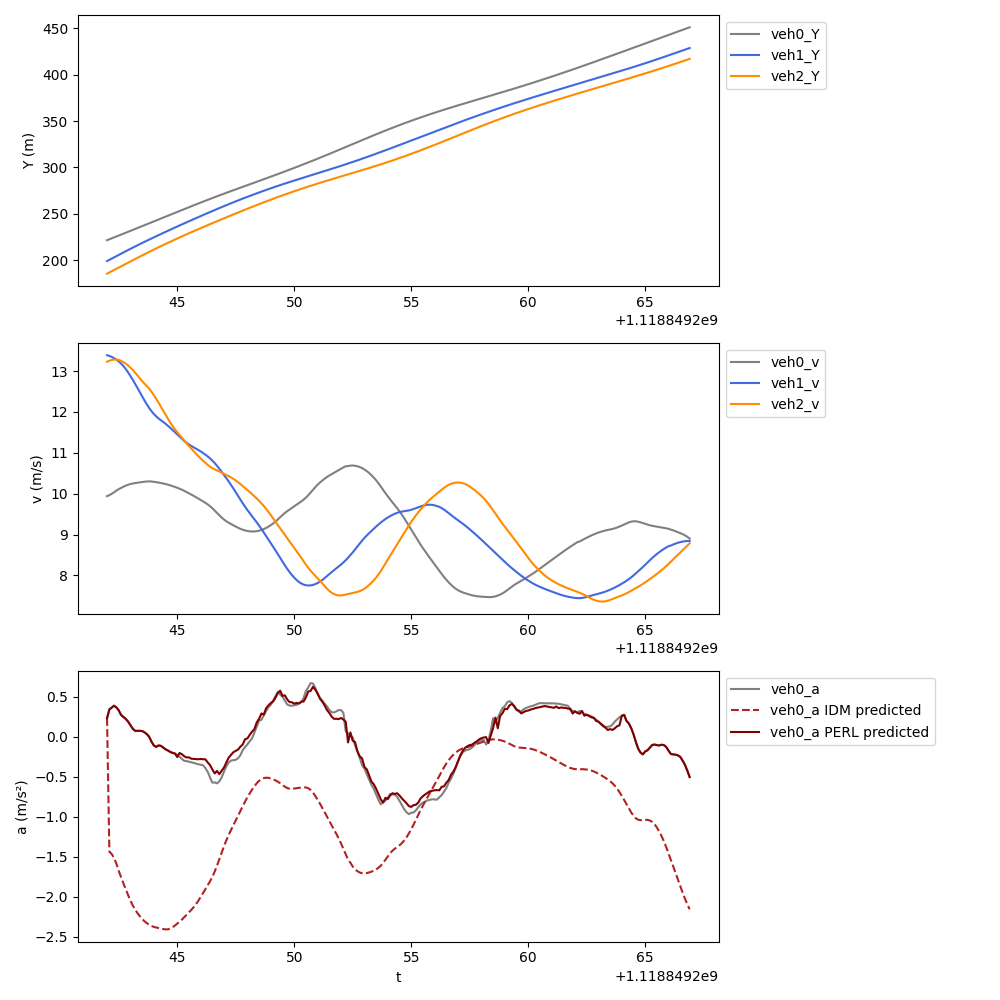

Data behind this chart, as committed beside it:
t, veh_ID0, Y0, v0, a0, veh_ID1, Y1, v1, a1, veh_ID2, Y2, v2, a2, veh_ID-1, Y-1, v-1, a-1, a0_IDM, a0_PERL
1118849242, 999.0, 221.4, 9.939, 0.2345, 1003, 198.9, 13.39, -0.3388, 1004, 185.3, 13.23, 0.2527, 995.0, 232.7, 11.21, -0.4741, 0.2345, 0.2345
1118849242, 999.0, 222.4, 9.964, 0.3434, 1003, 200.2, 13.37, -0.236, 1004, 186.6, 13.25, 0.1921, 995.0, 233.8, 11.16, -0.5478, -1.435, 0.3434
1118849242, 999.0, 223.4, 9.996, 0.3676, 1003, 201.6, 13.35, -0.3077, 1004, 188, 13.27, 3.414, 995.0, 235, 11.1, -0.6122, -1.463, 0.3676
1118849242, 999.0, 224.4, 10.03, 0.3901, 1003, 202.9, 13.32, -0.3716, 1004, 189.3, 13.28, 1.886, 995.0, 236.1, 11.04, -0.6635, -1.515, 0.3901
1118849242, 999.0, 225.4, 10.08, 0.3684, 1003, 204.2, 13.28, -0.4326, 1004, 190.6, 13.28, -1.606, 995.0, 237.2, 10.97, -0.6674, -1.585, 0.3684
1118849242, 999.0, 226.4, 10.11, 0.332, 1003, 205.6, 13.24, -0.4981, 1004, 192, 13.27, -3.414, 995.0, 238.3, 10.91, -0.6436, -1.676, 0.332
1118849243, 999.0, 227.4, 10.14, 0.2744, 1003, 206.9, 13.19, -0.6018, 1004, 193.3, 13.25, -0.2844, 995.0, 239.3, 10.84, -0.5907, -1.754, 0.2744
1118849243, 999.0, 228.4, 10.17, 0.2497, 1003, 208.2, 13.12, -0.7281, 1004, 194.6, 13.22, -0.3817, 995.0, 240.4, 10.79, -0.5677, -1.831, 0.2497
1118849243, 999.0, 229.5, 10.2, 0.2247, 1003, 209.5, 13.05, -0.8462, 1004, 195.9, 13.18, -0.4638, 995.0, 241.5, 10.73, -0.5423, -1.905, 0.2247
1118849243, 999.0, 230.5, 10.22, 0.1913, 1003, 210.8, 12.97, -0.8808, 1004, 197.2, 13.14, -0.5391, 995.0, 242.6, 10.67, -0.5069, -1.977, 0.1913
1118849243, 999.0, 231.5, 10.24, 0.1456, 1003, 212.1, 12.88, -0.9303, 1004, 198.6, 13.08, -0.5719, 995.0, 243.6, 10.62, -0.4435, -2.045, 0.1456
1118849243, 999.0, 232.5, 10.25, 0.1019, 1003, 213.4, 12.79, -0.9735, 1004, 199.9, 13.03, -0.6354, 995.0, 244.7, 10.58, -0.3974, -2.106, 0.1019
1118849243, 999.0, 233.6, 10.26, 0.07635, 1003, 214.7, 12.69, -1.023, 1004, 201.2, 12.96, -0.6845, 995.0, 245.7, 10.54, -0.3517, -2.158, 0.07635
1118849243, 999.0, 234.6, 10.27, 0.07525, 1003, 215.9, 12.59, -1.023, 1004, 202.4, 12.89, -0.7093, 995.0, 246.8, 10.5, -0.3008, -2.202, 0.07525
1118849243, 999.0, 235.6, 10.28, 0.07621, 1003, 217.2, 12.48, -1.031, 1004, 203.7, 12.82, -0.6856, 995.0, 247.8, 10.47, -0.2434, -2.24, 0.07621
1118849244, 999.0, 236.6, 10.28, 0.07323, 1003, 218.4, 12.38, -1.006, 1004, 205, 12.76, -0.6551, 995.0, 248.9, 10.45, -0.1824, -2.274, 0.07323
1118849244, 999.0, 237.7, 10.29, 0.05805, 1003, 219.7, 12.28, -0.9592, 1004, 206.3, 12.69, -0.6219, 995.0, 249.9, 10.43, -0.1457, -2.304, 0.05805
1118849244, 999.0, 238.7, 10.3, 0.03556, 1003, 220.9, 12.19, -0.8588, 1004, 207.6, 12.63, -0.6226, 995.0, 251, 10.42, -0.1441, -2.328, 0.03556
1118849244, 999.0, 239.7, 10.3, 0.002034, 1003, 222.1, 12.1, -0.7908, 1004, 208.8, 12.57, -0.7086, 995.0, 252, 10.4, -0.1838, -2.347, 0.002034
1118849244, 999.0, 240.8, 10.3, -0.05947, 1003, 223.3, 12.02, -0.7042, 1004, 210.1, 12.49, -0.8035, 995.0, 253.1, 10.38, -0.2159, -2.362, -0.05947
1118849244, 999.0, 241.8, 10.29, -0.1077, 1003, 224.5, 11.95, -0.6017, 1004, 211.3, 12.41, -0.8949, 995.0, 254.1, 10.36, -0.2399, -2.374, -0.1077
1118849244, 999.0, 242.8, 10.28, -0.1246, 1003, 225.7, 11.89, -0.5221, 1004, 212.5, 12.32, -0.9589, 995.0, 255.1, 10.34, -0.2515, -2.382, -0.1246
1118849244, 999.0, 243.8, 10.27, -0.1066, 1003, 226.9, 11.84, -0.4421, 1004, 213.8, 12.23, -0.9582, 995.0, 256.2, 10.31, -0.2321, -2.388, -0.1066
1118849244, 999.0, 244.9, 10.26, -0.1115, 1003, 228.1, 11.8, -0.4079, 1004, 215, 12.13, -0.9848, 995.0, 257.2, 10.29, -0.2304, -2.394, -0.1115
1118849244, 999.0, 245.9, 10.25, -0.1321, 1003, 229.2, 11.76, -0.4174, 1004, 216.2, 12.03, -1.003, 995.0, 258.2, 10.27, -0.2169, -2.401, -0.1321
1118849244, 999.0, 246.9, 10.24, -0.1547, 1003, 230.4, 11.71, -0.4707, 1004, 217.4, 11.93, -1.002, 995.0, 259.3, 10.24, -0.1838, -2.406, -0.1547
1118849245, 999.0, 247.9, 10.22, -0.1695, 1003, 231.6, 11.66, -0.5131, 1004, 218.6, 11.83, -0.9293, 995.0, 260.3, 10.23, -0.1443, -2.405, -0.1695
1118849245, 999.0, 249, 10.2, -0.1877, 1003, 232.7, 11.61, -0.5428, 1004, 219.8, 11.74, -0.8647, 995.0, 261.3, 10.21, -0.1096, -2.396, -0.1877
1118849245, 999.0, 250, 10.18, -0.1994, 1003, 233.9, 11.56, -0.5532, 1004, 220.9, 11.66, -0.7852, 995.0, 262.3, 10.2, -0.1006, -2.379, -0.1994
1118849245, 999.0, 251, 10.17, -0.2071, 1003, 235.1, 11.5, -0.536, 1004, 222.1, 11.58, -0.7151, 995.0, 263.3, 10.19, -0.1106, -2.358, -0.2071
1118849245, 999.0, 252, 10.14, -0.2227, 1003, 236.2, 11.45, -0.5353, 1004, 223.3, 11.51, -0.6959, 995.0, 264.4, 10.18, -0.138, -2.334, -0.2519
1118849245, 999.0, 253, 10.12, -0.2471, 1003, 237.3, 11.4, -0.5351, 1004, 224.4, 11.44, -0.6807, 995.0, 265.4, 10.17, -0.1556, -2.309, -0.2007
1118849245, 999.0, 254, 10.1, -0.2763, 1003, 238.5, 11.34, -0.5236, 1004, 225.5, 11.37, -0.677, 995.0, 266.4, 10.15, -0.1807, -2.283, -0.2161
1118849245, 999.0, 255, 10.07, -0.2988, 1003, 239.6, 11.29, -0.4674, 1004, 226.7, 11.3, -0.6711, 995.0, 267.4, 10.13, -0.215, -2.254, -0.242
1118849245, 999.0, 256, 10.04, -0.3022, 1003, 240.7, 11.24, -0.4161, 1004, 227.8, 11.23, -0.6562, 995.0, 268.4, 10.11, -0.215, -2.223, -0.2567
1118849246, 999.0, 257.1, 10.01, -0.3103, 1003, 241.9, 11.2, -0.3609, 1004, 228.9, 11.17, -0.6442, 995.0, 269.4, 10.09, -0.2186, -2.193, -0.2557
1118849246, 999.0, 258.1, 9.979, -0.3175, 1003, 243, 11.17, -0.317, 1004, 230, 11.1, -0.63, 995.0, 270.4, 10.07, -0.1958, -2.162, -0.2724
1118849246, 999.0, 259, 9.947, -0.3244, 1003, 244.1, 11.13, -0.3227, 1004, 231.1, 11.04, -0.6113, 995.0, 271.4, 10.05, -0.1609, -2.129, -0.2745
1118849246, 999.0, 260, 9.915, -0.3332, 1003, 245.2, 11.1, -0.3261, 1004, 232.2, 10.98, -0.5861, 995.0, 272.4, 10.03, -0.1459, -2.091, -0.277
1118849246, 999.0, 261, 9.881, -0.3417, 1003, 246.3, 11.07, -0.3486, 1004, 233.3, 10.92, -0.5637, 995.0, 273.4, 10.02, -0.1334, -2.048, -0.2794
1118849246, 999.0, 262, 9.847, -0.3477, 1003, 247.4, 11.04, -0.3794, 1004, 234.4, 10.86, -0.545, 995.0, 274.4, 10.01, -0.1382, -2.002, -0.2755
1118849246, 999.0, 263, 9.813, -0.3534, 1003, 248.5, 11, -0.4142, 1004, 235.5, 10.81, -0.529, 995.0, 275.4, 9.993, -0.1587, -1.953, -0.2793
1118849246, 999.0, 264, 9.777, -0.3886, 1003, 249.6, 10.96, -0.446, 1004, 236.6, 10.76, -0.4798, 995.0, 276.4, 9.976, -0.1862, -1.904, -0.2794
1118849246, 999.0, 265, 9.738, -0.4358, 1003, 250.7, 10.91, -0.4821, 1004, 237.7, 10.71, -0.442, 995.0, 277.4, 9.956, -0.2185, -1.856, -0.3184
1118849246, 999.0, 265.9, 9.694, -0.5043, 1003, 251.8, 10.86, -0.5291, 1004, 238.7, 10.66, -0.3825, 995.0, 278.4, 9.933, -0.2353, -1.806, -0.351
1118849246, 999.0, 266.9, 9.643, -0.5715, 1003, 252.9, 10.81, -0.5903, 1004, 239.8, 10.63, -0.3115, 995.0, 279.4, 9.91, -0.2288, -1.749, -0.406
1118849247, 999.0, 267.9, 9.587, -0.5679, 1003, 254, 10.75, -0.6621, 1004, 240.9, 10.59, -0.2782, 995.0, 280.4, 9.889, -0.1828, -1.684, -0.4563
1118849247, 999.0, 268.8, 9.528, -0.5801, 1003, 255, 10.68, -0.7308, 1004, 241.9, 10.57, -0.2485, 995.0, 281.4, 9.87, -0.1547, -1.609, -0.425
1118849247, 999.0, 269.8, 9.469, -0.5557, 1003, 256.1, 10.61, -0.7794, 1004, 243, 10.54, -0.264, 995.0, 282.4, 9.855, -0.1271, -1.528, -0.4656
1118849247, 999.0, 270.7, 9.415, -0.5055, 1003, 257.2, 10.53, -0.7815, 1004, 244, 10.52, -0.3055, 995.0, 283.4, 9.842, -0.1008, -1.445, -0.422
1118849247, 999.0, 271.6, 9.366, -0.4318, 1003, 258.2, 10.46, -0.7842, 1004, 245.1, 10.49, -0.3026, 995.0, 284.4, 9.832, -0.04738, -1.365, -0.3829
1118849247, 999.0, 272.6, 9.324, -0.3678, 1003, 259.3, 10.38, -0.7915, 1004, 246.1, 10.45, -0.3113, 995.0, 285.3, 9.826, -0.02997, -1.291, -0.3175
1118849247, 999.0, 273.5, 9.288, -0.3189, 1003, 260.3, 10.3, -0.8213, 1004, 247.2, 10.43, -0.3068, 995.0, 286.3, 9.822, -0.012, -1.224, -0.259
1118849247, 999.0, 274.4, 9.255, -0.2957, 1003, 261.3, 10.22, -0.8634, 1004, 248.2, 10.4, -0.3105, 995.0, 287.3, 9.821, 0.005936, -1.162, -0.224
1118849247, 999.0, 275.4, 9.225, -0.2914, 1003, 262.3, 10.13, -0.9104, 1004, 249.2, 10.36, -0.3791, 995.0, 288.3, 9.824, 0.04771, -1.103, -0.1912
1118849248, 999.0, 276.3, 9.194, -0.2862, 1003, 263.3, 10.04, -0.934, 1004, 250.3, 10.32, -0.4232, 995.0, 289.3, 9.83, 0.08338, -1.044, -0.1751
1118849248, 999.0, 277.2, 9.165, -0.2653, 1003, 264.3, 9.943, -0.9285, 1004, 251.3, 10.28, -0.4654, 995.0, 290.3, 9.838, 0.1187, -0.9829, -0.1578
1118849248, 999.0, 278.1, 9.139, -0.2287, 1003, 265.3, 9.852, -0.8801, 1004, 252.3, 10.23, -0.4915, 995.0, 291.2, 9.85, 0.1513, -0.9219, -0.1218
1118849248, 999.0, 279, 9.117, -0.1625, 1003, 266.3, 9.764, -0.8486, 1004, 253.4, 10.19, -0.4881, 995.0, 292.2, 9.864, 0.1642, -0.8627, -0.09463
1118849248, 999.0, 279.9, 9.1, -0.1278, 1003, 267.3, 9.679, -0.8141, 1004, 254.4, 10.14, -0.4888, 995.0, 293.2, 9.881, 0.1887, -0.8067, -0.02796
... 190 more rows
